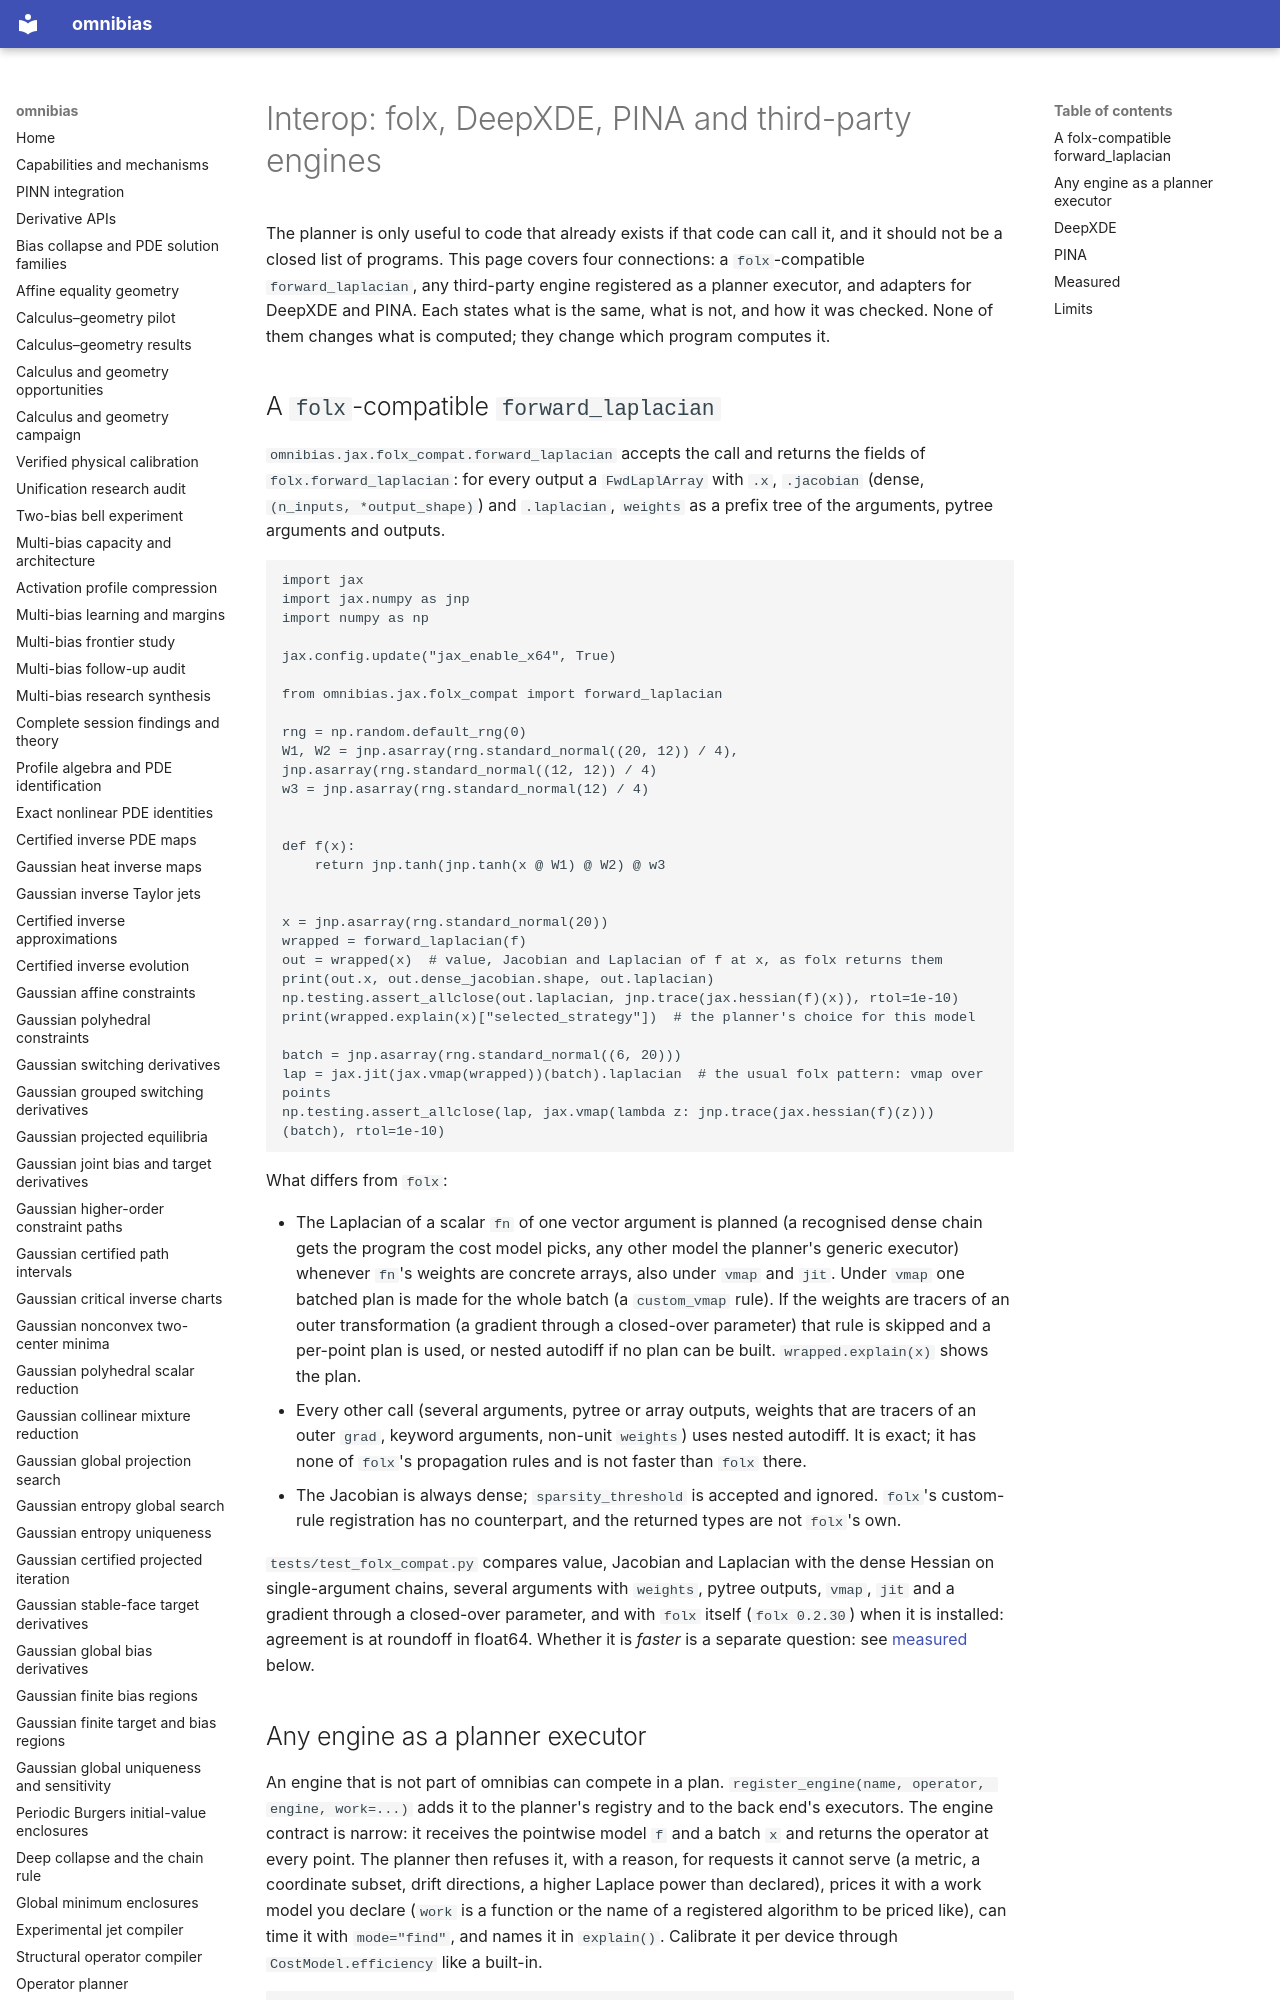

repository: derivon-ai/omnibias · page: interop/index.html · generator: mkdocs

# Interop: folx, DeepXDE, PINA and third-party engines

The planner is only useful to code that already exists if that code can call it, and it should not be a closed list of programs.
This page covers four connections: a `folx`-compatible `forward_laplacian`, any third-party engine registered as a planner
executor, and adapters for DeepXDE and PINA. Each states what is the same, what is not, and how it was checked. None of them
changes what is computed; they change which program computes it.

## A `folx`-compatible `forward_laplacian`

`omnibias.jax.folx_compat.forward_laplacian` accepts the call and returns the fields of `folx.forward_laplacian`: for every
output a `FwdLaplArray` with `.x`, `.jacobian` (dense, `(n_inputs, *output_shape)`) and `.laplacian`, `weights` as a prefix
tree of the arguments, pytree arguments and outputs.

```python
import jax
import jax.numpy as jnp
import numpy as np

jax.config.update("jax_enable_x64", True)

from omnibias.jax.folx_compat import forward_laplacian

rng = np.random.default_rng(0)
W1, W2 = jnp.asarray(rng.standard_normal((20, 12)) / 4), jnp.asarray(rng.standard_normal((12, 12)) / 4)
w3 = jnp.asarray(rng.standard_normal(12) / 4)


def f(x):
    return jnp.tanh(jnp.tanh(x @ W1) @ W2) @ w3


x = jnp.asarray(rng.standard_normal(20))
wrapped = forward_laplacian(f)
out = wrapped(x)  # value, Jacobian and Laplacian of f at x, as folx returns them
print(out.x, out.dense_jacobian.shape, out.laplacian)
np.testing.assert_allclose(out.laplacian, jnp.trace(jax.hessian(f)(x)), rtol=1e-10)
print(wrapped.explain(x)["selected_strategy"])  # the planner's choice for this model

batch = jnp.asarray(rng.standard_normal((6, 20)))
lap = jax.jit(jax.vmap(wrapped))(batch).laplacian  # the usual folx pattern: vmap over points
np.testing.assert_allclose(lap, jax.vmap(lambda z: jnp.trace(jax.hessian(f)(z)))(batch), rtol=1e-10)
```

What differs from `folx`:

- The Laplacian of a scalar `fn` of one vector argument is planned (a recognised dense chain gets the program the cost model
  picks, any other model the planner's generic executor) whenever `fn`'s weights are concrete arrays, also under `vmap` and
  `jit`. Under `vmap` one batched plan is made for the whole batch (a `custom_vmap` rule). If the weights are tracers of an outer
  transformation (a gradient through a closed-over parameter) that rule is skipped and a per-point plan is used, or nested
  autodiff if no plan can be built. `wrapped.explain(x)` shows the plan.
- Every other call (several arguments, pytree or array outputs, weights that are tracers of an outer `grad`, keyword arguments,
  non-unit `weights`) uses nested autodiff. It is exact; it has none of `folx`'s propagation rules and is not faster than
  `folx` there.
- The Jacobian is always dense; `sparsity_threshold` is accepted and ignored. `folx`'s custom-rule registration has no
  counterpart, and the returned types are not `folx`'s own.

`tests/test_folx_compat.py` compares value, Jacobian and Laplacian with the dense Hessian on single-argument chains, several
arguments with `weights`, pytree outputs, `vmap`, `jit` and a gradient through a closed-over parameter, and with `folx` itself
(`folx 0.2.30`) when it is installed: agreement is at roundoff in float64. Whether it is *faster* is a separate question: see
[measured](#measured) below.
